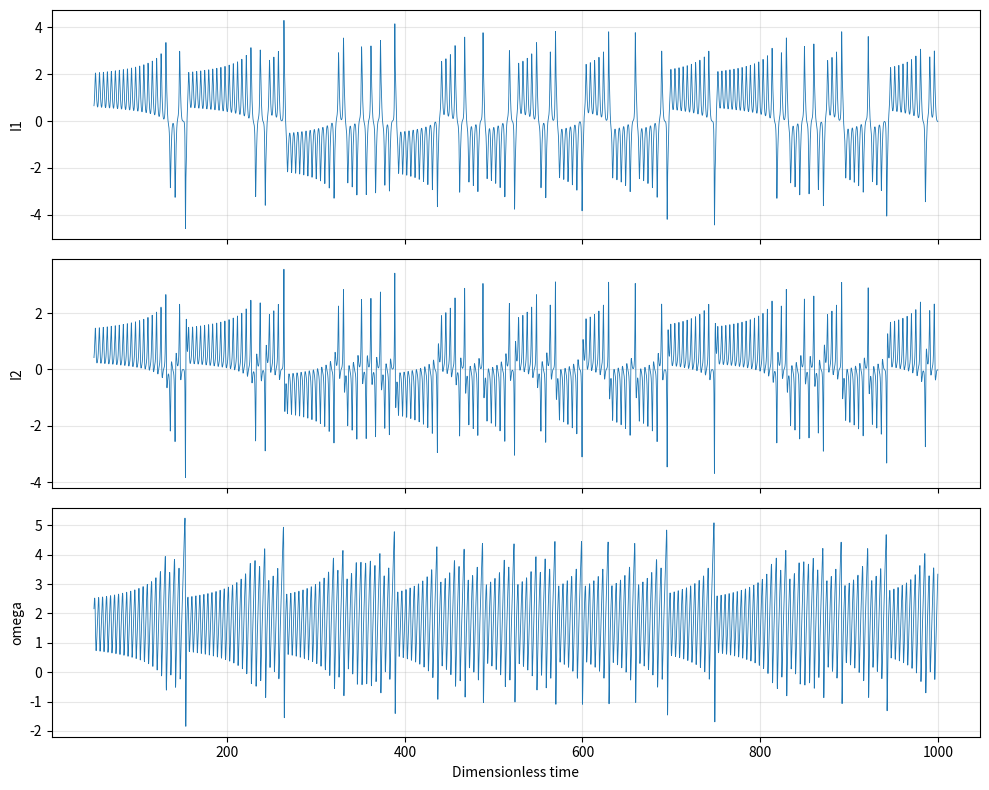
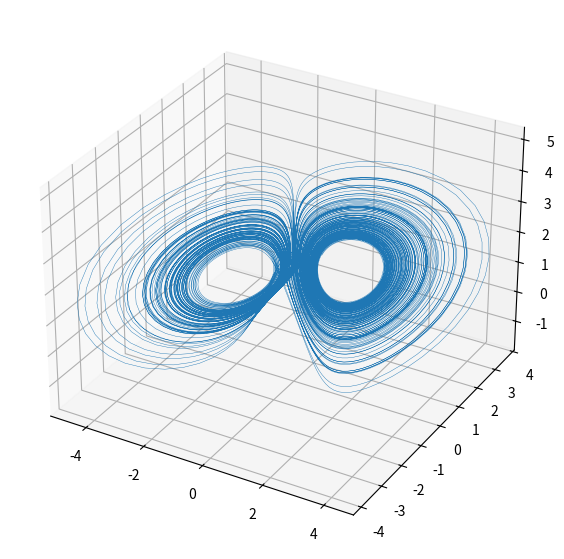
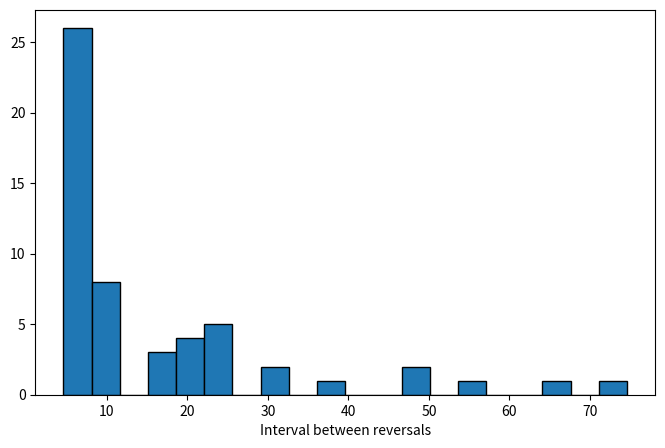

The script that saved these images, in order:
import numpy as np, matplotlib
matplotlib.use("Agg")
import matplotlib.pyplot as plt
from scipy.integrate import solve_ivp
mu, A = 1.0, 1.0
def f(t, s):
    x, y, z = s
    return [-mu*x + y*z, -mu*y + (z - A)*x, 1 - x*y]
sol = solve_ivp(f, [0, 1000], [1, 0.5, 1], max_step=0.05, rtol=1e-8)
t = sol.t; x, y, z = sol.y; m = t > 50
fig, ax = plt.subplots(3, 1, figsize=(10, 8), sharex=True)
for a, v, l in zip(ax, [x, y, z], ["I1", "I2", "omega"]):
    a.plot(t[m], v[m], lw=0.6); a.set_ylabel(l); a.grid(alpha=.3)
ax[-1].set_xlabel("Dimensionless time"); fig.tight_layout()
fig.savefig("fig1_timeseries.png", dpi=300)
fig = plt.figure(figsize=(8, 7)); a = fig.add_subplot(projection="3d")
a.plot(x[m], y[m], z[m], lw=0.3); fig.savefig("fig2_attractor.png", dpi=300)
s = np.sign(x[m]); idx = np.where(s[1:] != s[:-1])[0]; iv = np.diff(t[m][idx])
fig, a = plt.subplots(figsize=(8, 5)); a.hist(iv, bins=20, edgecolor="k")
a.set_xlabel("Interval between reversals"); fig.savefig("fig3_reversals.png", dpi=300)
print("reversals:", len(idx), "interval min/mean/max:", iv.min(), iv.mean(), iv.max())
